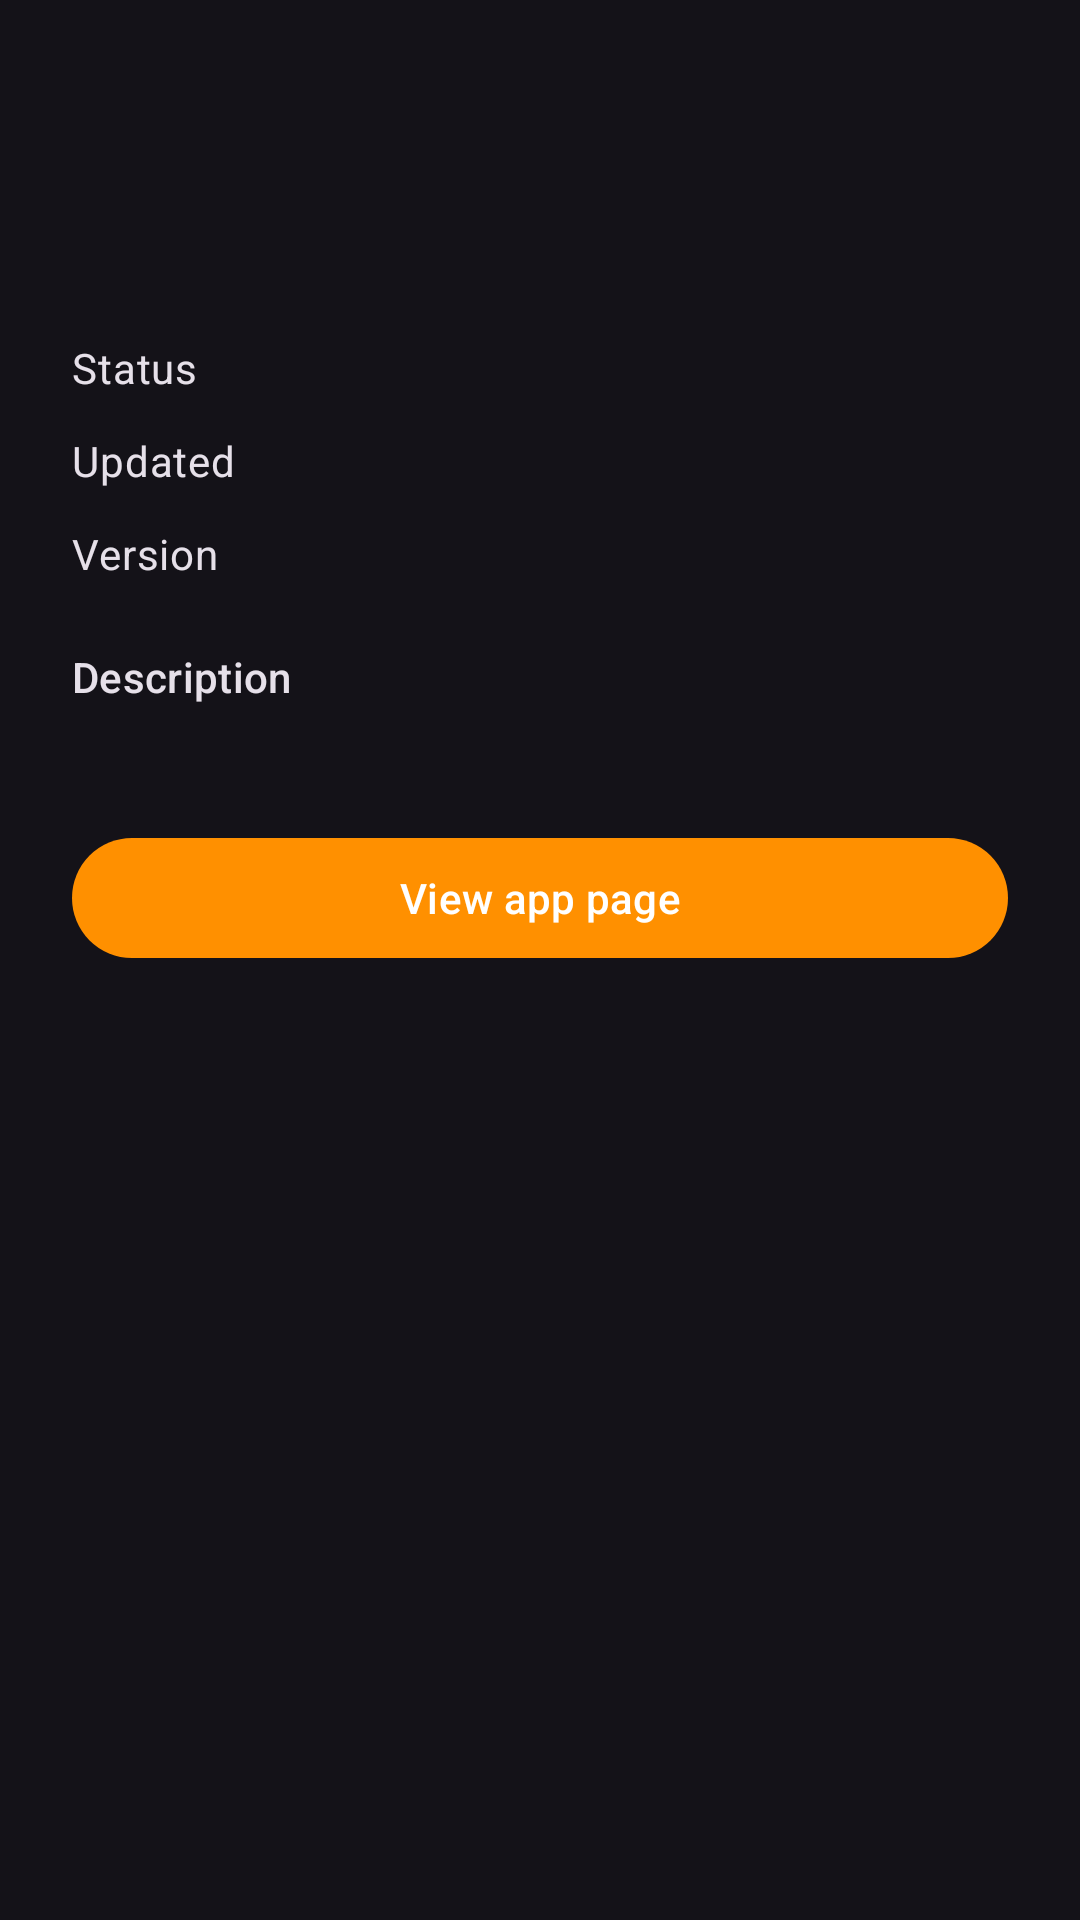

This screen was rendered from an Android layout file. Write that file and the resources it references.
<!-- AndroidManifest.xml: application theme Theme.F -->
<!-- res/layout/sheet_script_details.xml -->
<?xml version="1.0" encoding="utf-8"?>
<androidx.core.widget.NestedScrollView xmlns:android="http://schemas.android.com/apk/res/android"
    android:layout_width="match_parent"
    android:layout_height="wrap_content"
    android:maxHeight="560dp">

    <LinearLayout
        android:layout_width="match_parent"
        android:layout_height="wrap_content"
        android:layoutDirection="ltr"
        android:orientation="vertical"
        android:padding="24dp">

        <LinearLayout
            android:layout_width="match_parent"
            android:layout_height="wrap_content"
            android:gravity="center_vertical"
            android:orientation="horizontal">

            <ImageView
                android:id="@+id/detailIcon"
                android:layout_width="44dp"
                android:layout_height="44dp"
                android:contentDescription="@null" />

            <LinearLayout
                android:layout_width="0dp"
                android:layout_height="wrap_content"
                android:layout_marginStart="16dp"
                android:layout_weight="1"
                android:orientation="vertical">

                <TextView
                    android:id="@+id/detailLabel"
                    android:layout_width="match_parent"
                    android:layout_height="wrap_content"
                    android:ellipsize="end"
                    android:gravity="start"
                    android:maxLines="1"
                    android:textAlignment="viewStart"
                    android:textAppearance="?attr/textAppearanceTitleMedium"
                    android:textDirection="locale" />

                <TextView
                    android:id="@+id/detailPackage"
                    android:layout_width="match_parent"
                    android:layout_height="wrap_content"
                    android:ellipsize="end"
                    android:gravity="start"
                    android:maxLines="1"
                    android:textAlignment="viewStart"
                    android:textAppearance="?attr/textAppearanceBodySmall"
                    android:textDirection="locale" />
            </LinearLayout>
        </LinearLayout>

        <TextView
            android:id="@+id/meta"
            android:layout_width="match_parent"
            android:layout_height="wrap_content"
            android:layout_marginTop="12dp"
            android:textAppearance="?attr/textAppearanceBodyMedium"
            android:textColor="?attr/colorPrimary" />

        <TableLayout
            android:layout_width="match_parent"
            android:layout_height="wrap_content"
            android:layout_marginTop="8dp"
            android:stretchColumns="1">

            <TableRow android:id="@+id/detailStatusRow">
                <TextView
                    android:layout_width="wrap_content"
                    android:layout_height="wrap_content"
                    android:paddingTop="6dp"
                    android:paddingEnd="12dp"
                    android:paddingBottom="6dp"
                    android:text="Status"
                    android:textAppearance="?attr/textAppearanceBodyMedium" />

                <TextView
                    android:id="@+id/detailStatus"
                    android:layout_width="wrap_content"
                    android:layout_height="wrap_content"
                    android:gravity="end"
                    android:textAppearance="?attr/textAppearanceBodyMedium" />
            </TableRow>

            <TableRow android:id="@+id/detailModifiedRow">
                <TextView
                    android:layout_width="wrap_content"
                    android:layout_height="wrap_content"
                    android:paddingTop="6dp"
                    android:paddingEnd="12dp"
                    android:paddingBottom="6dp"
                    android:text="Updated"
                    android:textAppearance="?attr/textAppearanceBodyMedium" />

                <TextView
                    android:id="@+id/detailModified"
                    android:layout_width="wrap_content"
                    android:layout_height="wrap_content"
                    android:gravity="end"
                    android:textAppearance="?attr/textAppearanceBodyMedium" />
            </TableRow>

            <TableRow android:id="@+id/detailVersionRow">
                <TextView
                    android:layout_width="wrap_content"
                    android:layout_height="wrap_content"
                    android:paddingTop="6dp"
                    android:paddingEnd="12dp"
                    android:paddingBottom="6dp"
                    android:text="Version"
                    android:textAppearance="?attr/textAppearanceBodyMedium" />

                <TextView
                    android:id="@+id/detailVersion"
                    android:layout_width="wrap_content"
                    android:layout_height="wrap_content"
                    android:gravity="end"
                    android:textAppearance="?attr/textAppearanceBodyMedium" />
            </TableRow>
        </TableLayout>

        <TextView
            android:layout_width="wrap_content"
            android:layout_height="wrap_content"
            android:layout_marginTop="16dp"
            android:text="Description"
            android:textAppearance="?attr/textAppearanceLabelLarge" />

        <TextView
            android:id="@+id/detailDescription"
            android:layout_width="match_parent"
            android:layout_height="wrap_content"
            android:layout_marginTop="4dp"
            android:fontFamily="monospace"
            android:textAppearance="?attr/textAppearanceBodySmall" />

        <com.google.android.material.button.MaterialButton
            android:id="@+id/detailViewSource"
            android:layout_width="match_parent"
            android:layout_height="wrap_content"
            android:layout_marginTop="20dp"
            android:text="View app page" />

    </LinearLayout>
</androidx.core.widget.NestedScrollView>
<!-- resources referenced by this layout -->
<resources>
  <style name="Theme.F" parent="Base.Theme.F" />
  <style name="Base.Theme.F" parent="Theme.Material3.Dark.NoActionBar">
          <item name="myBackground">?android:windowBackground</item>
          <item name="colorPrimary">@color/my_primary</item>
          <item name="colorOnPrimary">@color/my_on_primary</item>
          <item name="colorSecondary">@color/my_primary</item>
          <item name="colorOnSecondary">@color/my_on_primary</item>
      </style>
  <color name="my_primary">#ff9000</color>
  <color name="my_on_primary">#FFFFFF</color>
</resources>
